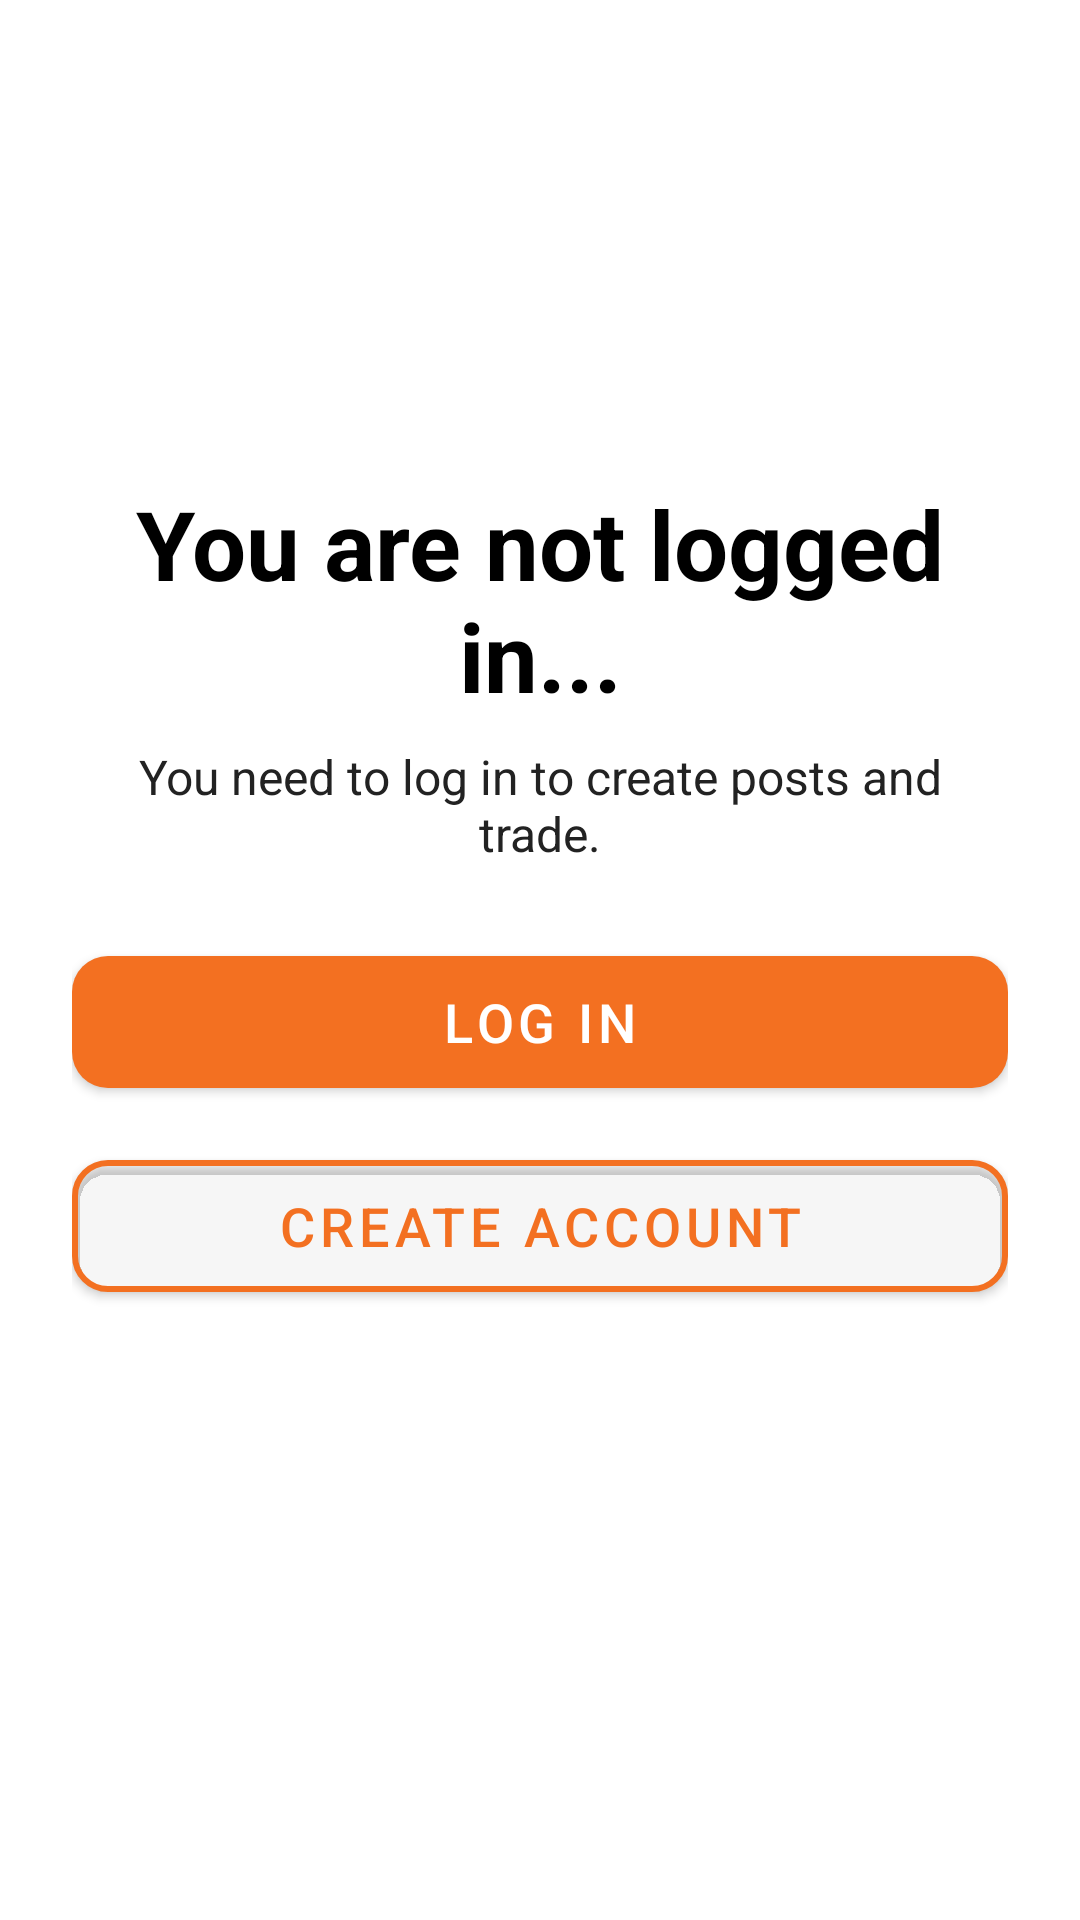

The Android layout XML behind this screen, and the referenced resources:
<!-- AndroidManifest.xml: application theme Theme.RosSwap -->
<!-- res/layout/fragment_login_required.xml -->
<?xml version="1.0" encoding="utf-8"?>
<androidx.constraintlayout.widget.ConstraintLayout xmlns:android="http://schemas.android.com/apk/res/android"
    xmlns:app="http://schemas.android.com/apk/res-auto"
    android:layout_width="match_parent"
    android:layout_height="match_parent"
    android:paddingStart="24dp"
    android:paddingEnd="24dp">

    
    <LinearLayout
        android:id="@+id/center_container"
        android:layout_width="0dp"
        android:layout_height="wrap_content"
        android:orientation="vertical"
        android:gravity="center_horizontal"
        app:layout_constraintStart_toStartOf="parent"
        app:layout_constraintEnd_toEndOf="parent"
        app:layout_constraintTop_toTopOf="parent"
        app:layout_constraintBottom_toBottomOf="parent"
        app:layout_constraintVertical_bias="0.44">

        <TextView
            android:id="@+id/tv_not_logged_title"
            android:layout_width="match_parent"
            android:layout_height="wrap_content"
            android:text="You are not logged in..."
            android:textSize="32sp"
            android:textStyle="bold"
            android:textColor="#000000"
            android:gravity="center"
            android:textAlignment="center"
            android:layout_marginBottom="8dp" />

        <TextView
            android:id="@+id/tv_not_logged_sub"
            android:layout_width="match_parent"
            android:layout_height="wrap_content"
            android:text="You need to log in to create posts and trade."
            android:textSize="16sp"
            android:textColor="#222222"
            android:gravity="center"
            android:textAlignment="center"
            android:layout_marginBottom="24dp" />

        <com.google.android.material.button.MaterialButton
            android:id="@+id/btn_login"
            android:layout_width="match_parent"
            android:layout_height="56dp"
            android:text="Log in"
            android:textSize="18sp"
            android:textColor="@android:color/white"
            android:padding="8dp"
            android:insetLeft="0dp"
            android:insetRight="0dp"
            app:cornerRadius="12dp"
            app:backgroundTint="#F37021"
            android:layout_marginBottom="12dp" />

        <com.google.android.material.button.MaterialButton
            android:id="@+id/btn_create_account"
            android:layout_width="match_parent"
            android:layout_height="56dp"
            android:text="Create account"
            android:textSize="18sp"
            android:padding="8dp"
            android:insetLeft="0dp"
            android:insetRight="0dp"
            app:cornerRadius="12dp"
            app:strokeWidth="2dp"
            app:strokeColor="#F37021"
            android:backgroundTint="@android:color/transparent"
            android:textColor="#F37021" />

    </LinearLayout>

</androidx.constraintlayout.widget.ConstraintLayout>
<!-- resources referenced by this layout -->
<resources>
  <style name="Theme.RosSwap" parent="Theme.MaterialComponents.DayNight.DarkActionBar">
          
          <item name="colorPrimary">@color/orange</item>
          <item name="colorPrimaryVariant">@color/brand_orange</item>
          <item name="colorOnPrimary">@color/white</item>
          
          <item name="colorSecondary">@color/teal_200</item>
          <item name="colorSecondaryVariant">@color/teal_700</item>
          <item name="colorOnSecondary">@color/black</item>
          
          <item name="android:statusBarColor">?attr/colorPrimaryVariant</item>
          
      </style>
  <color name="orange">#F57C00</color>
  <color name="brand_orange">#F57C00</color>
  <color name="white">#FFFFFFFF</color>
  <color name="teal_200">#FF03DAC5</color>
  <color name="teal_700">#FF018786</color>
  <color name="black">#FF000000</color>
</resources>
